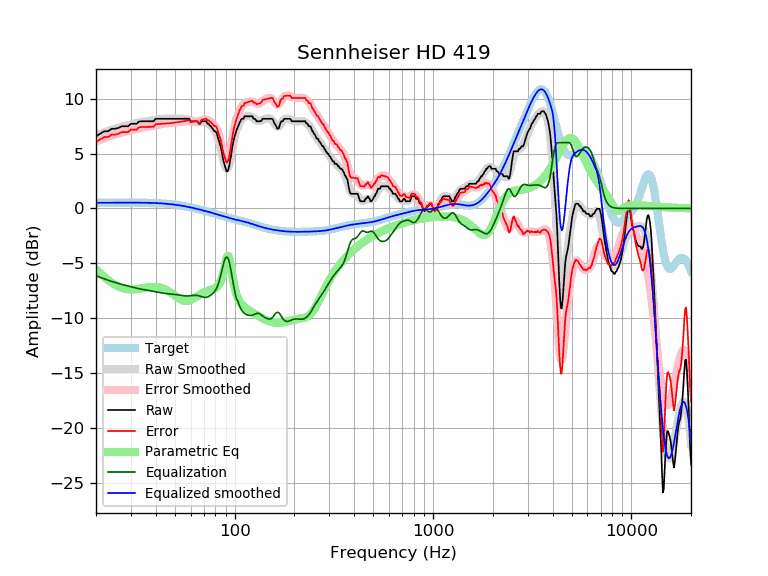

The file beside this chart, header and first rows:
frequency, raw, error, smoothed, error_smoothed, equalization, parametric_eq, equalized_raw, equalized_smoothed, target
20, 6.58, 6.06, 6.65, 6.13, -6.13, -5.55, 0.46, 0.52, 0.52
21, 6.81, 6.29, 6.80, 6.28, -6.28, -5.90, 0.54, 0.52, 0.52
22, 7.04, 6.52, 6.94, 6.41, -6.41, -6.23, 0.63, 0.53, 0.52
23, 7.04, 6.51, 7.07, 6.54, -6.54, -6.52, 0.50, 0.53, 0.53
24, 7.27, 6.74, 7.18, 6.65, -6.65, -6.77, 0.61, 0.53, 0.53
25, 7.27, 6.74, 7.28, 6.75, -6.75, -6.97, 0.51, 0.53, 0.53
26, 7.35, 6.82, 7.38, 6.84, -6.84, -7.13, 0.51, 0.53, 0.53
27, 7.50, 6.96, 7.46, 6.92, -6.92, -7.24, 0.57, 0.53, 0.53
28, 7.50, 6.96, 7.53, 7.00, -7.00, -7.32, 0.50, 0.53, 0.53
29, 7.50, 6.96, 7.60, 7.07, -7.07, -7.37, 0.43, 0.53, 0.53
30, 7.72, 7.19, 7.67, 7.14, -7.14, -7.38, 0.59, 0.53, 0.53
31, 7.72, 7.19, 7.73, 7.20, -7.20, -7.37, 0.52, 0.53, 0.53
32, 7.72, 7.19, 7.79, 7.26, -7.26, -7.35, 0.46, 0.53, 0.53
33, 7.93, 7.40, 7.84, 7.31, -7.31, -7.32, 0.62, 0.53, 0.53
34, 7.95, 7.43, 7.89, 7.36, -7.36, -7.28, 0.59, 0.53, 0.53
35, 7.95, 7.43, 7.93, 7.40, -7.40, -7.24, 0.55, 0.52, 0.52
36, 7.95, 7.43, 7.96, 7.44, -7.44, -7.21, 0.51, 0.52, 0.52
37, 7.95, 7.44, 8.00, 7.48, -7.48, -7.18, 0.47, 0.51, 0.51
38, 7.95, 7.44, 8.03, 7.52, -7.52, -7.16, 0.43, 0.51, 0.51
39, 7.95, 7.45, 8.06, 7.56, -7.56, -7.15, 0.39, 0.50, 0.50
40, 8.18, 7.69, 8.09, 7.60, -7.60, -7.16, 0.58, 0.49, 0.49
41, 8.18, 7.70, 8.12, 7.64, -7.64, -7.17, 0.54, 0.48, 0.48
42, 8.18, 7.71, 8.15, 7.68, -7.68, -7.21, 0.50, 0.47, 0.47
43, 8.18, 7.72, 8.17, 7.71, -7.71, -7.26, 0.47, 0.46, 0.46
44, 8.18, 7.73, 8.18, 7.73, -7.73, -7.32, 0.45, 0.45, 0.45
45, 8.18, 7.75, 8.19, 7.75, -7.75, -7.40, 0.43, 0.44, 0.44
46, 8.18, 7.76, 8.19, 7.77, -7.77, -7.49, 0.41, 0.42, 0.42
47, 8.18, 7.78, 8.19, 7.79, -7.79, -7.60, 0.40, 0.40, 0.40
48, 8.18, 7.79, 8.19, 7.80, -7.80, -7.71, 0.38, 0.39, 0.39
49, 8.18, 7.81, 8.18, 7.82, -7.82, -7.83, 0.36, 0.37, 0.37
50, 8.18, 7.83, 8.18, 7.84, -7.84, -7.94, 0.34, 0.35, 0.35
51, 8.18, 7.86, 8.19, 7.86, -7.86, -8.06, 0.32, 0.33, 0.33
52, 8.18, 7.88, 8.19, 7.88, -7.88, -8.17, 0.30, 0.30, 0.30
53, 8.18, 7.90, 8.19, 7.91, -7.91, -8.26, 0.27, 0.28, 0.28
54, 8.18, 7.92, 8.19, 7.93, -7.93, -8.34, 0.25, 0.26, 0.26
55, 8.18, 7.95, 8.19, 7.95, -7.95, -8.39, 0.23, 0.23, 0.23
56, 8.18, 7.98, 8.17, 7.97, -7.97, -8.43, 0.21, 0.21, 0.21
57, 8.18, 8.00, 8.15, 7.98, -7.98, -8.44, 0.20, 0.18, 0.18
58, 8.18, 8.03, 8.13, 7.97, -7.97, -8.42, 0.21, 0.15, 0.15
59, 8.18, 8.06, 8.09, 7.97, -7.97, -8.39, 0.22, 0.12, 0.12
60, 7.96, 7.86, 8.05, 7.95, -7.95, -8.34, 0.01, 0.10, 0.10
61, 7.95, 7.88, 8.00, 7.93, -7.93, -8.28, 0.02, 0.07, 0.07
62, 7.95, 7.91, 7.96, 7.92, -7.92, -8.21, 0.03, 0.04, 0.04
63, 7.95, 7.94, 7.92, 7.91, -7.91, -8.13, 0.04, 0.01, 0.01
64, 7.95, 7.97, 7.90, 7.91, -7.91, -8.05, 0.04, -0.02, -0.02
65, 7.90, 7.95, 7.88, 7.93, -7.93, -7.97, -0.03, -0.05, -0.05
66, 7.72, 7.80, 7.88, 7.96, -7.96, -7.89, -0.23, -0.08, -0.08
67, 7.72, 7.83, 7.89, 7.99, -7.99, -7.82, -0.27, -0.11, -0.11
68, 7.95, 8.09, 7.90, 8.03, -8.03, -7.75, -0.08, -0.14, -0.14
69, 7.95, 8.12, 7.90, 8.07, -8.07, -7.69, -0.12, -0.17, -0.17
70, 7.95, 8.15, 7.90, 8.10, -8.10, -7.63, -0.14, -0.20, -0.20
71, 7.95, 8.18, 7.88, 8.11, -8.11, -7.58, -0.15, -0.23, -0.23
72, 7.95, 8.20, 7.84, 8.10, -8.10, -7.54, -0.15, -0.26, -0.26
73, 7.72, 8.01, 7.78, 8.07, -8.07, -7.50, -0.34, -0.28, -0.29
74, 7.72, 8.04, 7.70, 8.02, -8.02, -7.47, -0.29, -0.31, -0.31
75, 7.55, 7.90, 7.61, 7.96, -7.96, -7.44, -0.40, -0.34, -0.34
76, 7.50, 7.87, 7.51, 7.88, -7.88, -7.41, -0.39, -0.37, -0.37
77, 7.32, 7.72, 7.40, 7.80, -7.80, -7.38, -0.48, -0.40, -0.40
78, 7.21, 7.64, 7.27, 7.70, -7.70, -7.35, -0.50, -0.43, -0.43
79, 7.04, 7.50, 7.13, 7.59, -7.59, -7.30, -0.55, -0.46, -0.46
... 553 more rows
